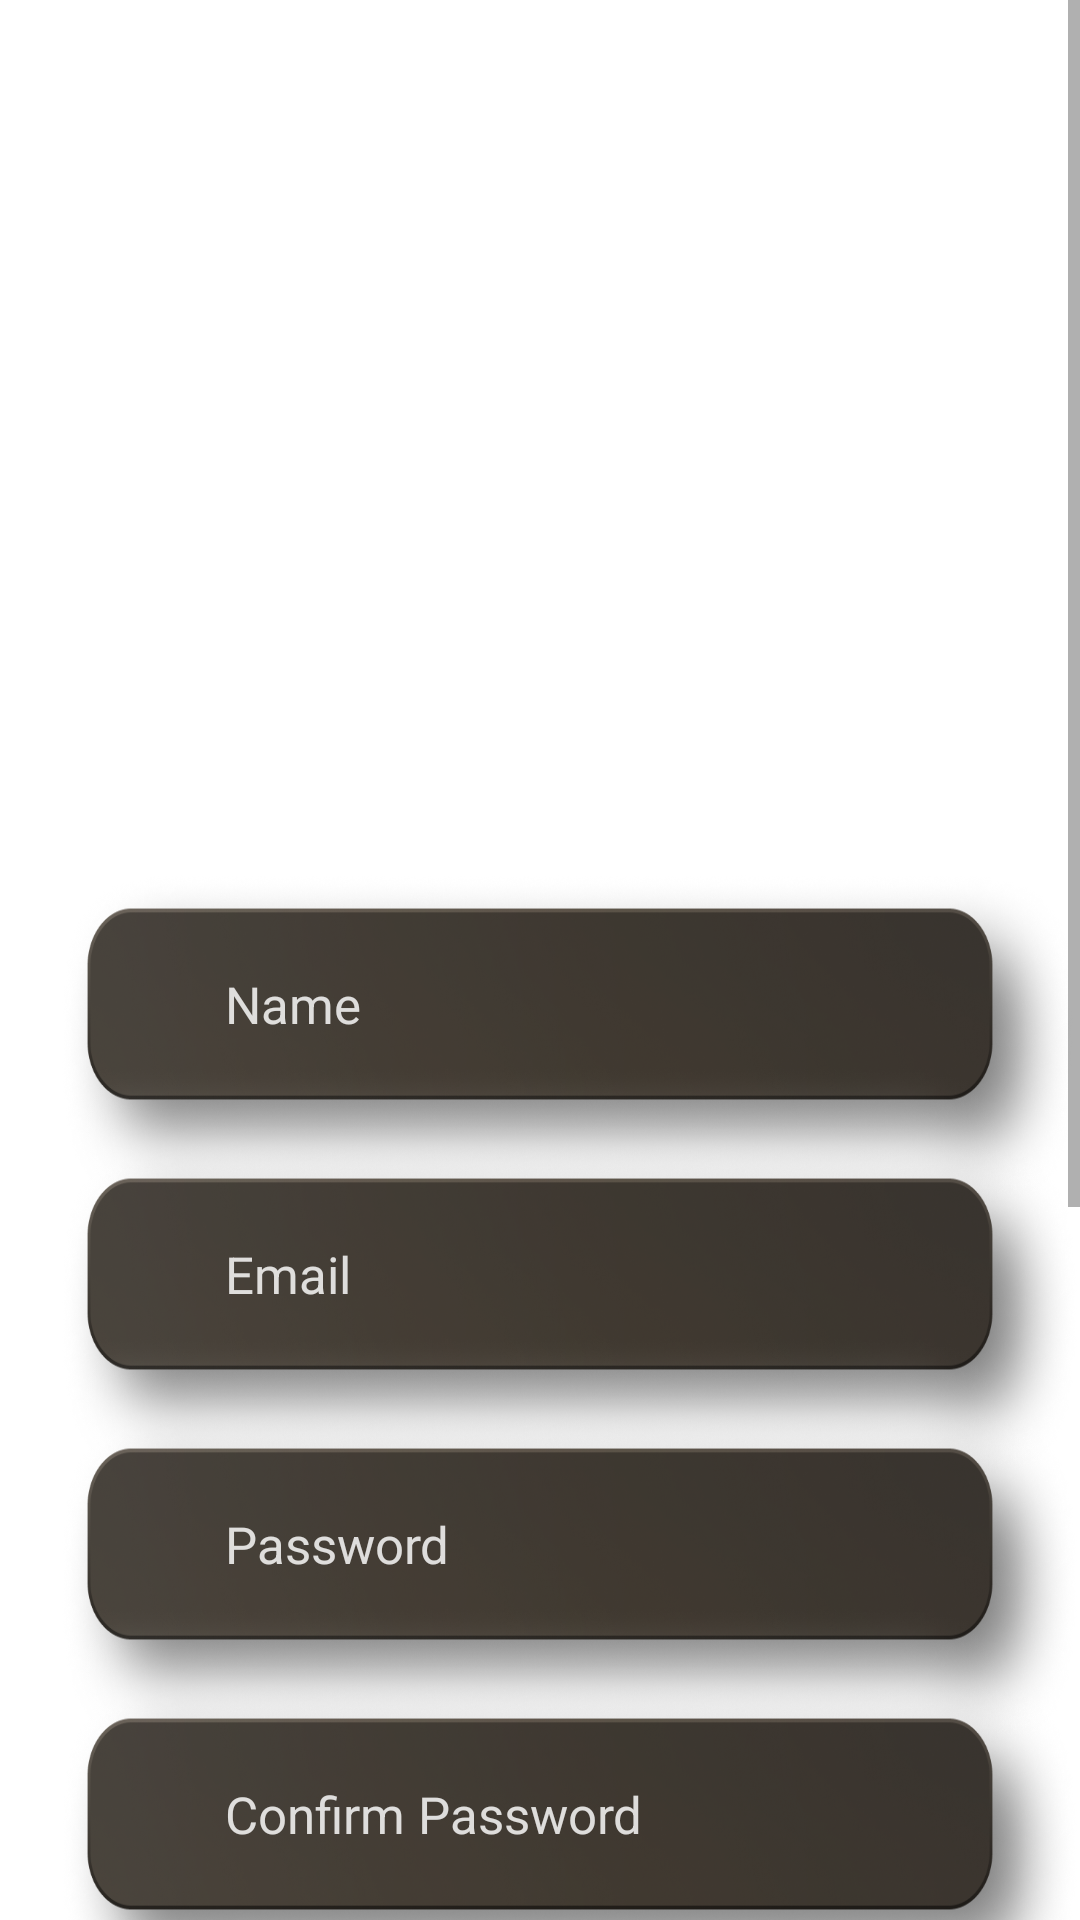

Reconstruct the res/layout file that produces this screen, plus the resources it refers to.
<!-- AndroidManifest.xml: application theme Theme.FoodAppUI -->
<!-- res/layout/fragment_gmal.xml -->
<?xml version="1.0" encoding="utf-8"?>
<ScrollView xmlns:android="http://schemas.android.com/apk/res/android"
    xmlns:tools="http://schemas.android.com/tools"
    android:layout_width="match_parent"
    android:layout_height="match_parent"
    android:background="@drawable/bg"
    tools:context=".GmailFragment">

    <LinearLayout
        android:layout_width="match_parent"
        android:layout_height="wrap_content"
        android:orientation="vertical">

        <ImageView
            android:id="@+id/back"
            android:layout_width="35dp"
            android:layout_height="35dp"
            android:layout_marginTop="55dp"
            android:layout_marginHorizontal="25dp"
            android:contentDescription="@string/logo"
            android:src="@drawable/back" />

        <TextView
            android:layout_width="wrap_content"
            android:layout_height="wrap_content"
            android:layout_marginHorizontal="25dp"
            android:layout_marginTop="35dp"
            android:text="@string/title_page3"
            android:textColor="@color/white"
            android:textSize="35sp"
            android:textStyle="bold" />

        <TextView
            android:layout_width="wrap_content"
            android:layout_height="wrap_content"
            android:layout_marginHorizontal="25dp"
            android:layout_marginTop="15dp"
            android:text="@string/title2_page3"
            android:textColor="@color/white"
            android:textSize="25sp" />

        <EditText
            android:layout_width="match_parent"
            android:layout_height="140dp"
            android:layout_marginTop="15dp"
            android:autofillHints="name"
            android:background="@drawable/edtbg"
            android:hint="@string/name"
            android:inputType="text"
            android:paddingHorizontal="75dp"
            android:textColor="#D3FFFFFF"
            android:textColorHint="#D3FFFFFF"
            android:textSize="17sp" />

        <EditText
            android:layout_width="match_parent"
            android:layout_height="140dp"
            android:autofillHints="emailAddress"
            android:background="@drawable/edtbg"
            android:hint="@string/email"
            android:inputType="text"
            android:paddingHorizontal="75dp"
            android:textColor="#D3FFFFFF"
            android:textColorHint="#D3FFFFFF"
            android:textSize="17sp"
            android:translationY="-50dp" />

        <EditText
            android:layout_width="match_parent"
            android:layout_height="140dp"
            android:autofillHints="password"
            android:background="@drawable/edtbg"
            android:hint="@string/password"
            android:inputType="text"
            android:paddingHorizontal="75dp"
            android:textColor="#D3FFFFFF"
            android:textColorHint="#D3FFFFFF"
            android:textSize="17sp"
            android:translationY="-100dp" />

        <EditText
            android:layout_width="match_parent"
            android:layout_height="140dp"
            android:layout_marginBottom="25dp"
            android:autofillHints="password"
            android:background="@drawable/edtbg"
            android:hint="@string/confirm_password"
            android:inputType="text"
            android:paddingHorizontal="75dp"
            android:textColor="#D3FFFFFF"
            android:textColorHint="#D3FFFFFF"
            android:textSize="17sp"
            android:translationY="-150dp" />

        <androidx.appcompat.widget.AppCompatCheckBox
            android:id="@+id/checkbox"
            android:layout_width="match_parent"
            android:layout_height="wrap_content"
            android:layout_marginHorizontal="35dp"
            android:shadowColor="@color/white"
            android:text="@string/title3_page4"
            android:textColor="@color/white"
            android:translationY="-185dp" />

        <TextView
            android:id="@+id/next"
            android:layout_width="wrap_content"
            android:layout_height="120dp"
            android:background="@drawable/orangebutton"
            android:gravity="center"
            android:text="@string/next"
            android:textColor="@color/white"
            android:textSize="20sp"
            android:textStyle="bold"
            android:translationY="-155dp" />


    </LinearLayout>

</ScrollView>
<!-- resources referenced by this layout -->
<resources>
  <color name="white">#FFFFFFFF</color>
  <!-- drawable back: png bitmap (drawable, 533 bytes) -->
  <!-- drawable edtbg: png bitmap (drawable, 268937 bytes) -->
  <!-- drawable orangebutton: png bitmap (drawable, 224093 bytes) -->
  <string name="confirm_password">Confirm Password</string>
  <string name="email">Email</string>
  <string name="logo">logo</string>
  <string name="name">Name</string>
  <string name="next">Next</string>
  <string name="password">Password</string>
  <string name="title2_page3">Save delicious recipes and get your personal content</string>
  <string name="title3_page4">I\'d like to receive recipe inspiration, foraging, updates and more</string>
  <string name="title_page3">List</string>
  <style name="Theme.FoodAppUI" parent="Theme.MaterialComponents.DayNight.DarkActionBar">
          
          <item name="colorPrimary">@color/purple_500</item>
          <item name="colorPrimaryVariant">@color/purple_700</item>
          <item name="colorOnPrimary">@color/white</item>
          
          <item name="colorSecondary">@color/teal_200</item>
          <item name="colorSecondaryVariant">@color/teal_700</item>
          <item name="colorOnSecondary">@color/black</item>
          
          <item name="android:statusBarColor" tools:targetApi="l">?attr/colorPrimaryVariant</item>
          
      </style>
  <color name="purple_500">#FF6200EE</color>
  <color name="purple_700">#FF3700B3</color>
  <color name="teal_200">#FF03DAC5</color>
  <color name="teal_700">#FF018786</color>
  <color name="black">#FF000000</color>
</resources>
